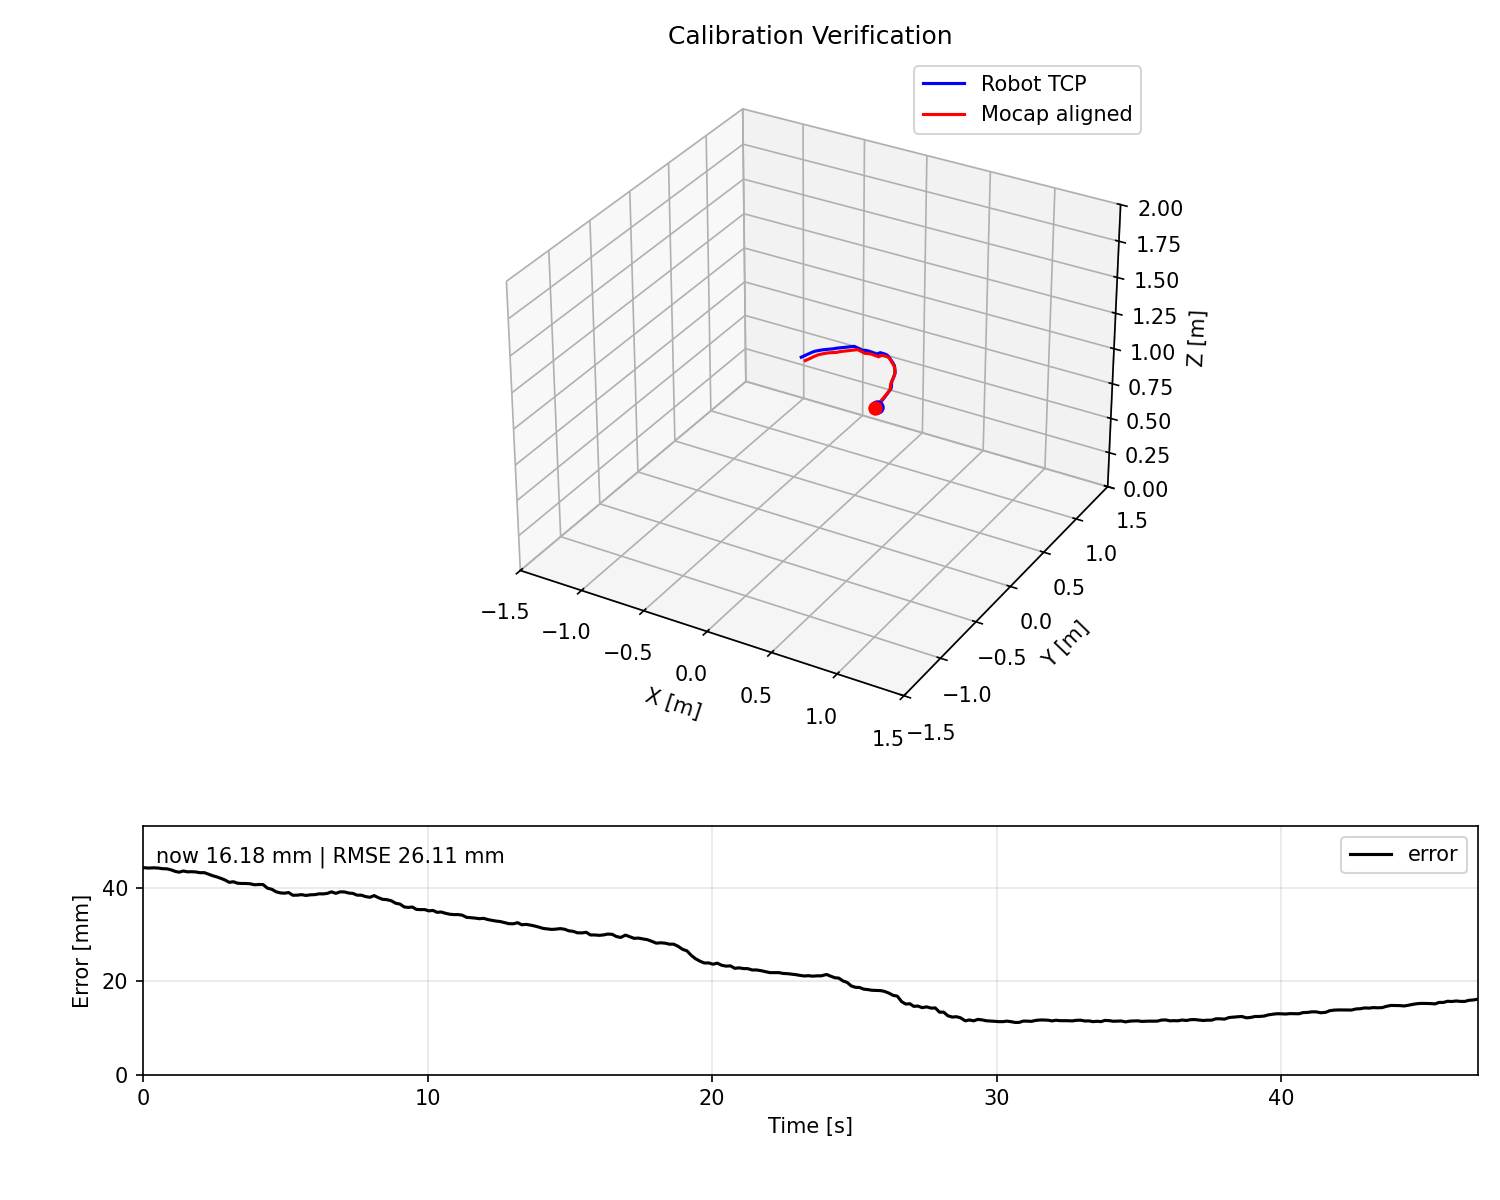

The data file committed next to this chart (first rows):
elapsed_s, tcp_x_m, tcp_y_m, tcp_z_m, tcp_rx_deg, tcp_ry_deg, tcp_rz_deg, rb_raw_x_m, rb_raw_y_m, rb_raw_z_m, rb_qx, rb_qy, rb_qz, rb_qw, rb_aligned_x_m, rb_aligned_y_m, rb_aligned_z_m, mocap_age_ms, error_mm
0.0008, 0.007269, -0.2569, 1.33, 0.7817, -0.0113, 179.9, -0.5293, 2.137, -0.4775, -0.0131, -0.02126, 0.02916, -0.9993, 0.04821, -0.2734, 1.324, -1.254, 44.47
0.2105, 0.007691, -0.2561, 1.33, 0.7157, 0.0134, 179.9, -0.5289, 2.137, -0.477, -0.0115, -0.02055, 0.02839, -0.9993, 0.04844, -0.2728, 1.324, 0.344, 44.37
0.3825, 0.008703, -0.2542, 1.33, 0.5571, 0.0725, 179.9, -0.5276, 2.137, -0.4751, -0.009071, -0.01296, 0.02472, -0.9996, 0.04954, -0.2708, 1.325, 5.219, 44.43
0.5422, 0.01018, -0.2514, 1.331, 0.325, 0.1586, 179.9, -0.5259, 2.138, -0.4728, -0.004977, -0.01406, 0.02082, -0.9997, 0.05082, -0.2682, 1.325, 6.947, 44.37
0.6863, 0.01195, -0.248, 1.331, 0.0462, 0.261, 179.8, -0.5232, 2.138, -0.4694, -0.008155, -0.0188, 0.02234, -0.9995, 0.05263, -0.2643, 1.325, 0.824, 44.24
0.8422, 0.01429, -0.2435, 1.332, -0.3257, 0.3961, 179.7, -0.5199, 2.139, -0.465, -0.00431, -0.01536, 0.02201, -0.9996, 0.05511, -0.2593, 1.326, -0.779, 44.21
0.9893, 0.01685, -0.2386, 1.333, -0.7354, 0.5429, 179.6, -0.5164, 2.139, -0.4606, -0.002577, -0.01104, 0.01843, -0.9998, 0.05747, -0.2543, 1.326, 3.943, 43.99
1.133, 0.019, -0.2345, 1.333, -1.083, 0.6656, 179.6, -0.5133, 2.14, -0.4569, -0.001633, -0.01812, 0.01928, -0.9996, 0.05938, -0.2498, 1.327, 2.207, 43.66
1.275, 0.0207, -0.2312, 1.334, -1.357, 0.7614, 179.5, -0.511, 2.14, -0.454, -9.4e-05, -0.01959, 0.01784, -0.9996, 0.0609, -0.2464, 1.327, 5.715, 43.48
1.42, 0.02204, -0.2286, 1.334, -1.576, 0.8374, 179.5, -0.5095, 2.14, -0.4515, 0.003715, -0.008563, 0.006319, -0.9999, 0.06246, -0.244, 1.327, 0.553, 43.75
1.562, 0.02295, -0.2268, 1.334, -1.724, 0.8883, 179.4, -0.5079, 2.14, -0.4497, 0.00256, -0.01341, 0.01044, -0.9999, 0.06336, -0.2417, 1.327, 1.888, 43.56
1.704, 0.02346, -0.2258, 1.334, -1.807, 0.9167, 179.4, -0.5071, 2.14, -0.4486, 0.002855, -0.01525, 0.01104, -0.9998, 0.06395, -0.2406, 1.327, 1.511, 43.59
1.848, 0.02367, -0.2254, 1.334, -1.83, 0.928, 179.4, -0.5069, 2.14, -0.4484, 0.002346, -0.01614, 0.01174, -0.9998, 0.06406, -0.2402, 1.327, 4.527, 43.55
2.004, 0.02442, -0.2236, 1.334, -1.86, 0.9644, 179.3, -0.5055, 2.14, -0.4471, 0.005185, -0.01248, 0.01167, -0.9998, 0.06463, -0.2384, 1.328, 1.334, 43.38
2.159, 0.02594, -0.2201, 1.335, -1.921, 1.038, 179.2, -0.5032, 2.141, -0.4443, 0.006448, -0.007862, 0.009748, -0.9999, 0.06606, -0.235, 1.328, 6.095, 43.39
2.315, 0.02826, -0.2147, 1.335, -2.012, 1.15, 178.9, -0.499, 2.141, -0.4398, 0.008718, -0.00408, 0.01021, -0.9999, 0.06814, -0.2293, 1.328, 5.117, 43.03
2.453, 0.03097, -0.2084, 1.336, -2.119, 1.279, 178.7, -0.4941, 2.142, -0.4345, 0.009095, -0.000408, 0.01218, -0.9999, 0.07067, -0.2226, 1.329, -0.643, 42.73
2.593, 0.03438, -0.2007, 1.337, -2.253, 1.439, 178.3, -0.4891, 2.142, -0.4288, 0.009876, 0.001672, 0.008662, -0.9999, 0.0735, -0.2156, 1.33, 7.044, 42.48
2.747, 0.03887, -0.1906, 1.338, -2.428, 1.646, 177.9, -0.4815, 2.143, -0.4202, 0.01163, 0.005074, 0.00854, -0.9999, 0.07779, -0.2049, 1.33, 2.9, 42.15
2.889, 0.04276, -0.1819, 1.338, -2.579, 1.822, 177.5, -0.4749, 2.144, -0.4126, 0.01473, 0.01164, 0.007255, -0.9998, 0.08158, -0.1955, 1.331, 0.601, 41.8
3.034, 0.04616, -0.1745, 1.338, -2.711, 1.974, 177.1, -0.4693, 2.144, -0.4065, 0.01599, 0.01091, 0.01033, -0.9998, 0.08449, -0.1878, 1.331, 7.015, 41.31
3.178, 0.04884, -0.1687, 1.339, -2.813, 2.092, 176.9, -0.4651, 2.144, -0.4011, 0.01759, 0.01156, 0.007848, -0.9997, 0.08742, -0.1816, 1.331, 0.583, 41.44
3.325, 0.05085, -0.1643, 1.339, -2.89, 2.18, 176.7, -0.4618, 2.144, -0.3974, 0.01857, 0.01468, 0.008704, -0.9997, 0.08919, -0.177, 1.331, 6.342, 41.12
3.468, 0.05213, -0.1616, 1.339, -2.94, 2.235, 176.5, -0.4596, 2.144, -0.3949, 0.01771, 0.01365, 0.009698, -0.9997, 0.09049, -0.1739, 1.331, -0.937, 41.06
3.614, 0.05272, -0.1603, 1.339, -2.962, 2.261, 176.5, -0.4589, 2.144, -0.3939, 0.01943, 0.01394, 0.007925, -0.9997, 0.09102, -0.1728, 1.331, 3.059, 41.06
3.766, 0.05321, -0.1592, 1.339, -2.92, 2.287, 176.4, -0.458, 2.144, -0.393, 0.01746, 0.01284, 0.01025, -0.9997, 0.09147, -0.1716, 1.331, 5.464, 41
3.924, 0.05469, -0.1557, 1.339, -2.78, 2.367, 176.4, -0.4556, 2.144, -0.3904, 0.01875, 0.01314, 0.01101, -0.9997, 0.09268, -0.1683, 1.331, 4.701, 40.78
4.071, 0.05698, -0.1504, 1.338, -2.564, 2.491, 176.3, -0.4521, 2.143, -0.386, 0.01752, 0.01688, 0.01064, -0.9996, 0.09495, -0.1632, 1.33, 1.672, 40.85
4.221, 0.0603, -0.1427, 1.337, -2.25, 2.671, 176.2, -0.4472, 2.142, -0.38, 0.01847, 0.02291, 0.008331, -0.9995, 0.09807, -0.156, 1.329, 2.786, 40.83
4.373, 0.06461, -0.1328, 1.335, -1.846, 2.903, 176, -0.4398, 2.141, -0.3722, 0.01836, 0.01504, 0.02011, -0.9995, 0.1017, -0.1459, 1.328, 4.379, 40.06
4.533, 0.07023, -0.1201, 1.334, -1.323, 3.204, 175.8, -0.4313, 2.139, -0.362, 0.01686, 0.01628, 0.02542, -0.9994, 0.1068, -0.1337, 1.326, 5.886, 39.8
4.676, 0.07579, -0.1077, 1.331, -0.8077, 3.501, 175.6, -0.4224, 2.137, -0.3517, 0.01801, 0.01858, 0.0299, -0.9992, 0.1119, -0.1211, 1.324, 6.779, 39.28
4.829, 0.08094, -0.09642, 1.329, -0.3336, 3.776, 175.5, -0.4141, 2.134, -0.3416, 0.01874, 0.01981, 0.0352, -0.999, 0.117, -0.1091, 1.321, 2.17, 39.04
4.974, 0.08497, -0.08764, 1.327, 0.037, 3.99, 175.3, -0.4082, 2.132, -0.3342, 0.01738, 0.02198, 0.03843, -0.9989, 0.1209, -0.1004, 1.319, 5.108, 38.97
5.118, 0.08808, -0.08095, 1.326, 0.3209, 4.154, 175.2, -0.4034, 2.131, -0.3279, 0.01894, 0.02426, 0.03983, -0.9987, 0.1243, -0.09335, 1.318, -0.909, 39.12
5.266, 0.09035, -0.07609, 1.325, 0.5279, 4.274, 175.2, -0.3998, 2.13, -0.3241, 0.02121, 0.02746, 0.04365, -0.9984, 0.126, -0.08833, 1.317, 5.868, 38.53
5.425, 0.09173, -0.07314, 1.324, 0.6539, 4.348, 175.1, -0.3977, 2.129, -0.3215, 0.02123, 0.02745, 0.04282, -0.9985, 0.1274, -0.0853, 1.316, 3.854, 38.55
5.571, 0.09213, -0.07231, 1.324, 0.6833, 4.377, 175.1, -0.3973, 2.129, -0.3208, 0.01885, 0.02766, 0.04439, -0.9985, 0.1279, -0.08463, 1.316, 0.948, 38.66
5.73, 0.093, -0.07071, 1.324, 0.6738, 4.526, 175.1, -0.3961, 2.128, -0.3193, 0.01996, 0.02128, 0.04745, -0.9984, 0.1286, -0.08282, 1.315, 2.303, 38.49
5.878, 0.09468, -0.06756, 1.323, 0.655, 4.819, 175.2, -0.3942, 2.128, -0.3163, 0.02201, 0.02089, 0.04706, -0.9984, 0.1303, -0.07982, 1.315, 9.382, 38.62
6.041, 0.09747, -0.06228, 1.322, 0.6236, 5.309, 175.2, -0.3908, 2.127, -0.3114, 0.02856, 0.0289, 0.04473, -0.9982, 0.1332, -0.07451, 1.314, 0.59, 38.66
6.191, 0.1009, -0.05568, 1.32, 0.5842, 5.922, 175.3, -0.3867, 2.125, -0.3053, 0.03164, 0.02585, 0.04843, -0.998, 0.1367, -0.06808, 1.312, 2.175, 38.84
6.337, 0.1049, -0.04773, 1.318, 0.5365, 6.659, 175.3, -0.3812, 2.123, -0.2979, 0.04008, 0.02678, 0.04799, -0.9977, 0.1407, -0.05985, 1.31, 1.806, 38.82
6.482, 0.1087, -0.04029, 1.317, 0.4917, 7.349, 175.4, -0.3764, 2.121, -0.2912, 0.04363, 0.02491, 0.05123, -0.9974, 0.1445, -0.05247, 1.307, 4.944, 38.94
6.625, 0.1115, -0.03453, 1.315, 0.457, 7.882, 175.4, -0.3726, 2.119, -0.2856, 0.04812, 0.02593, 0.05167, -0.9972, 0.1477, -0.0465, 1.306, 5.804, 39.27
6.772, 0.1136, -0.0301, 1.314, 0.4302, 8.293, 175.5, -0.3691, 2.117, -0.2817, 0.05088, 0.02438, 0.05728, -0.9968, 0.1495, -0.04161, 1.304, 3.605, 38.94
6.935, 0.115, -0.02709, 1.313, 0.4119, 8.572, 175.5, -0.3672, 2.117, -0.2787, 0.05299, 0.02328, 0.05528, -0.9968, 0.1513, -0.03854, 1.303, -0.683, 39.27
7.082, 0.1155, -0.02601, 1.313, 0.4054, 8.672, 175.5, -0.3665, 2.116, -0.2778, 0.05578, 0.02368, 0.05496, -0.9966, 0.1518, -0.03747, 1.303, 5.025, 39.24
7.233, 0.1161, -0.02487, 1.313, 0.405, 8.668, 175.5, -0.3657, 2.116, -0.2771, 0.05557, 0.01934, 0.05774, -0.9966, 0.152, -0.03651, 1.303, 5.405, 39
7.378, 0.1176, -0.02168, 1.312, 0.4043, 8.647, 175.5, -0.3636, 2.116, -0.2745, 0.05541, 0.0203, 0.05611, -0.9967, 0.1534, -0.03346, 1.303, 9.537, 38.92
7.527, 0.1201, -0.01623, 1.312, 0.4032, 8.612, 175.5, -0.3593, 2.115, -0.2697, 0.05314, 0.0212, 0.06011, -0.9966, 0.1557, -0.02742, 1.302, -0.845, 38.55
7.67, 0.1233, -0.009128, 1.311, 0.4018, 8.566, 175.6, -0.3544, 2.114, -0.2636, 0.0528, 0.02497, 0.05622, -0.9967, 0.1589, -0.02028, 1.301, 0.585, 38.55
7.827, 0.1261, -0.002926, 1.31, 0.4006, 8.525, 175.6, -0.3502, 2.113, -0.2588, 0.05531, 0.02217, 0.05495, -0.9967, 0.1612, -0.0143, 1.3, 8.007, 38.24
7.975, 0.1277, 0.000699, 1.309, 0.3998, 8.502, 175.6, -0.3474, 2.113, -0.2556, 0.05423, 0.01942, 0.05646, -0.9967, 0.1628, -0.01038, 1.3, 5.974, 38.1
8.124, 0.1283, 0.002129, 1.309, 0.3996, 8.493, 175.6, -0.3465, 2.113, -0.2539, 0.05248, 0.02378, 0.05375, -0.9969, 0.1639, -0.008819, 1.299, 5.239, 38.46
8.27, 0.1288, 0.003372, 1.309, 0.4123, 8.475, 175.6, -0.3452, 2.112, -0.2533, 0.05282, 0.01971, 0.05885, -0.9967, 0.1639, -0.007395, 1.299, 1.823, 38.02
8.418, 0.1302, 0.006873, 1.308, 0.4486, 8.423, 175.7, -0.3427, 2.111, -0.2509, 0.05242, 0.01996, 0.05885, -0.9967, 0.1648, -0.00412, 1.298, 7.139, 37.67
8.567, 0.1325, 0.01284, 1.307, 0.5106, 8.336, 175.9, -0.3388, 2.11, -0.2466, 0.05262, 0.01776, 0.05673, -0.9968, 0.1669, 0.001354, 1.297, 6.961, 37.58
8.727, 0.1359, 0.02186, 1.305, 0.6043, 8.204, 176.2, -0.3321, 2.108, -0.2394, 0.05132, 0.01679, 0.05663, -0.9969, 0.1701, 0.01066, 1.295, -0.712, 37.34
8.879, 0.1399, 0.03295, 1.302, 0.7195, 8.042, 176.5, -0.324, 2.105, -0.2315, 0.0487, 0.01138, 0.05867, -0.997, 0.1735, 0.02146, 1.292, 2.616, 36.82
... 254 more rows
